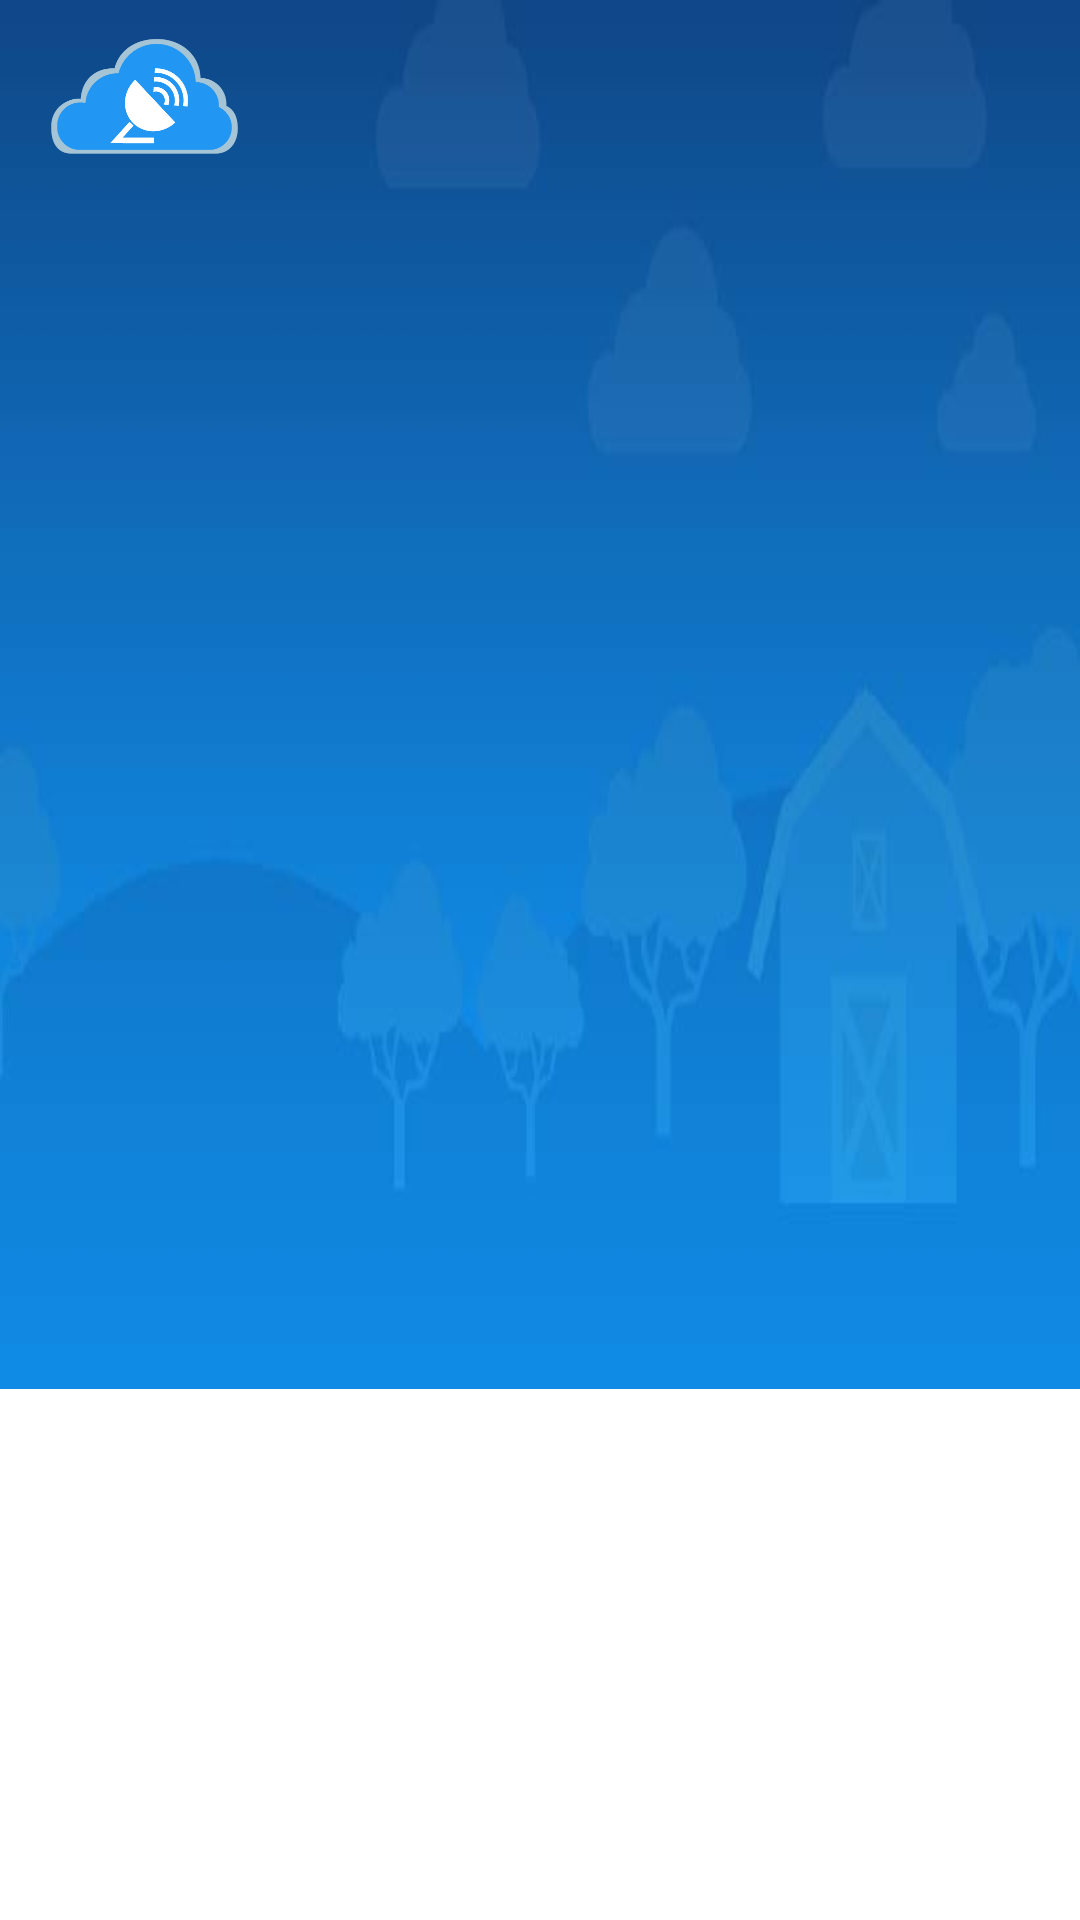

Android layout source for this screen:
<!-- AndroidManifest.xml: application theme AppTheme -->
<!-- res/layout/navigation_drawer_header.xml -->
<?xml version="1.0" encoding="utf-8"?>
<FrameLayout xmlns:android="http://schemas.android.com/apk/res/android"
    android:layout_width="match_parent"
    android:layout_height="192dp"
    android:gravity="bottom"
    android:theme="@style/ThemeOverlay.AppCompat.Dark">

    <ImageView
        android:layout_width="match_parent"
        android:layout_height="wrap_content"
        android:scaleType="centerCrop"
        android:background="@drawable/fondodrawer" />

    <ImageView
        android:layout_marginLeft="16dp"
        android:layout_marginTop="@dimen/navigation_drawer_header_margin"
        android:layout_width="64dp"
        android:layout_height="64dp"
        android:scaleType="centerCrop"
        android:src="@drawable/appstation2" />

    <LinearLayout
        android:layout_width="match_parent"
        android:layout_height="52dp"
        android:layout_gravity="left|bottom"
        android:gravity="center"
        android:orientation="vertical"
        android:paddingBottom="8dp"
        android:paddingLeft="16dp"
        android:paddingRight="16dp">

        <TextView
            android:id="@+id/tv_headerName"
            android:layout_width="match_parent"
            android:layout_height="wrap_content"
            android:layout_gravity="center"
            android:gravity="center_vertical"
            android:text="Desarrollador Android"
            android:textAppearance="@style/TextAppearance.AppCompat.Body2" />

        <TextView
            android:id="@+id/tv_correo"
            android:layout_width="match_parent"
            android:layout_height="wrap_content"
            android:layout_gravity="center"
            android:gravity="center_vertical"
            android:text="App Clima Station"
            android:textAppearance="@style/TextAppearance.AppCompat.Body1" />

    </LinearLayout>

</FrameLayout>
<!-- resources referenced by this layout -->
<resources>
  <!-- drawable appstation2: png bitmap (drawable, 10591 bytes) -->
  <!-- drawable fondodrawer: jpg bitmap (drawable, 26584 bytes) -->
  <style name="AppTheme" parent="Theme.AppCompat.Light.NoActionBar">
          <item name="colorPrimary">@color/md_red_700</item>
          <item name="colorPrimaryDark">#e53935</item>
          <item name="colorAccent">@color/md_red_900</item>
      </style>
  <color name="md_red_700">#d32f2f</color>
  <color name="md_red_900">#b71c1c</color>
</resources>
